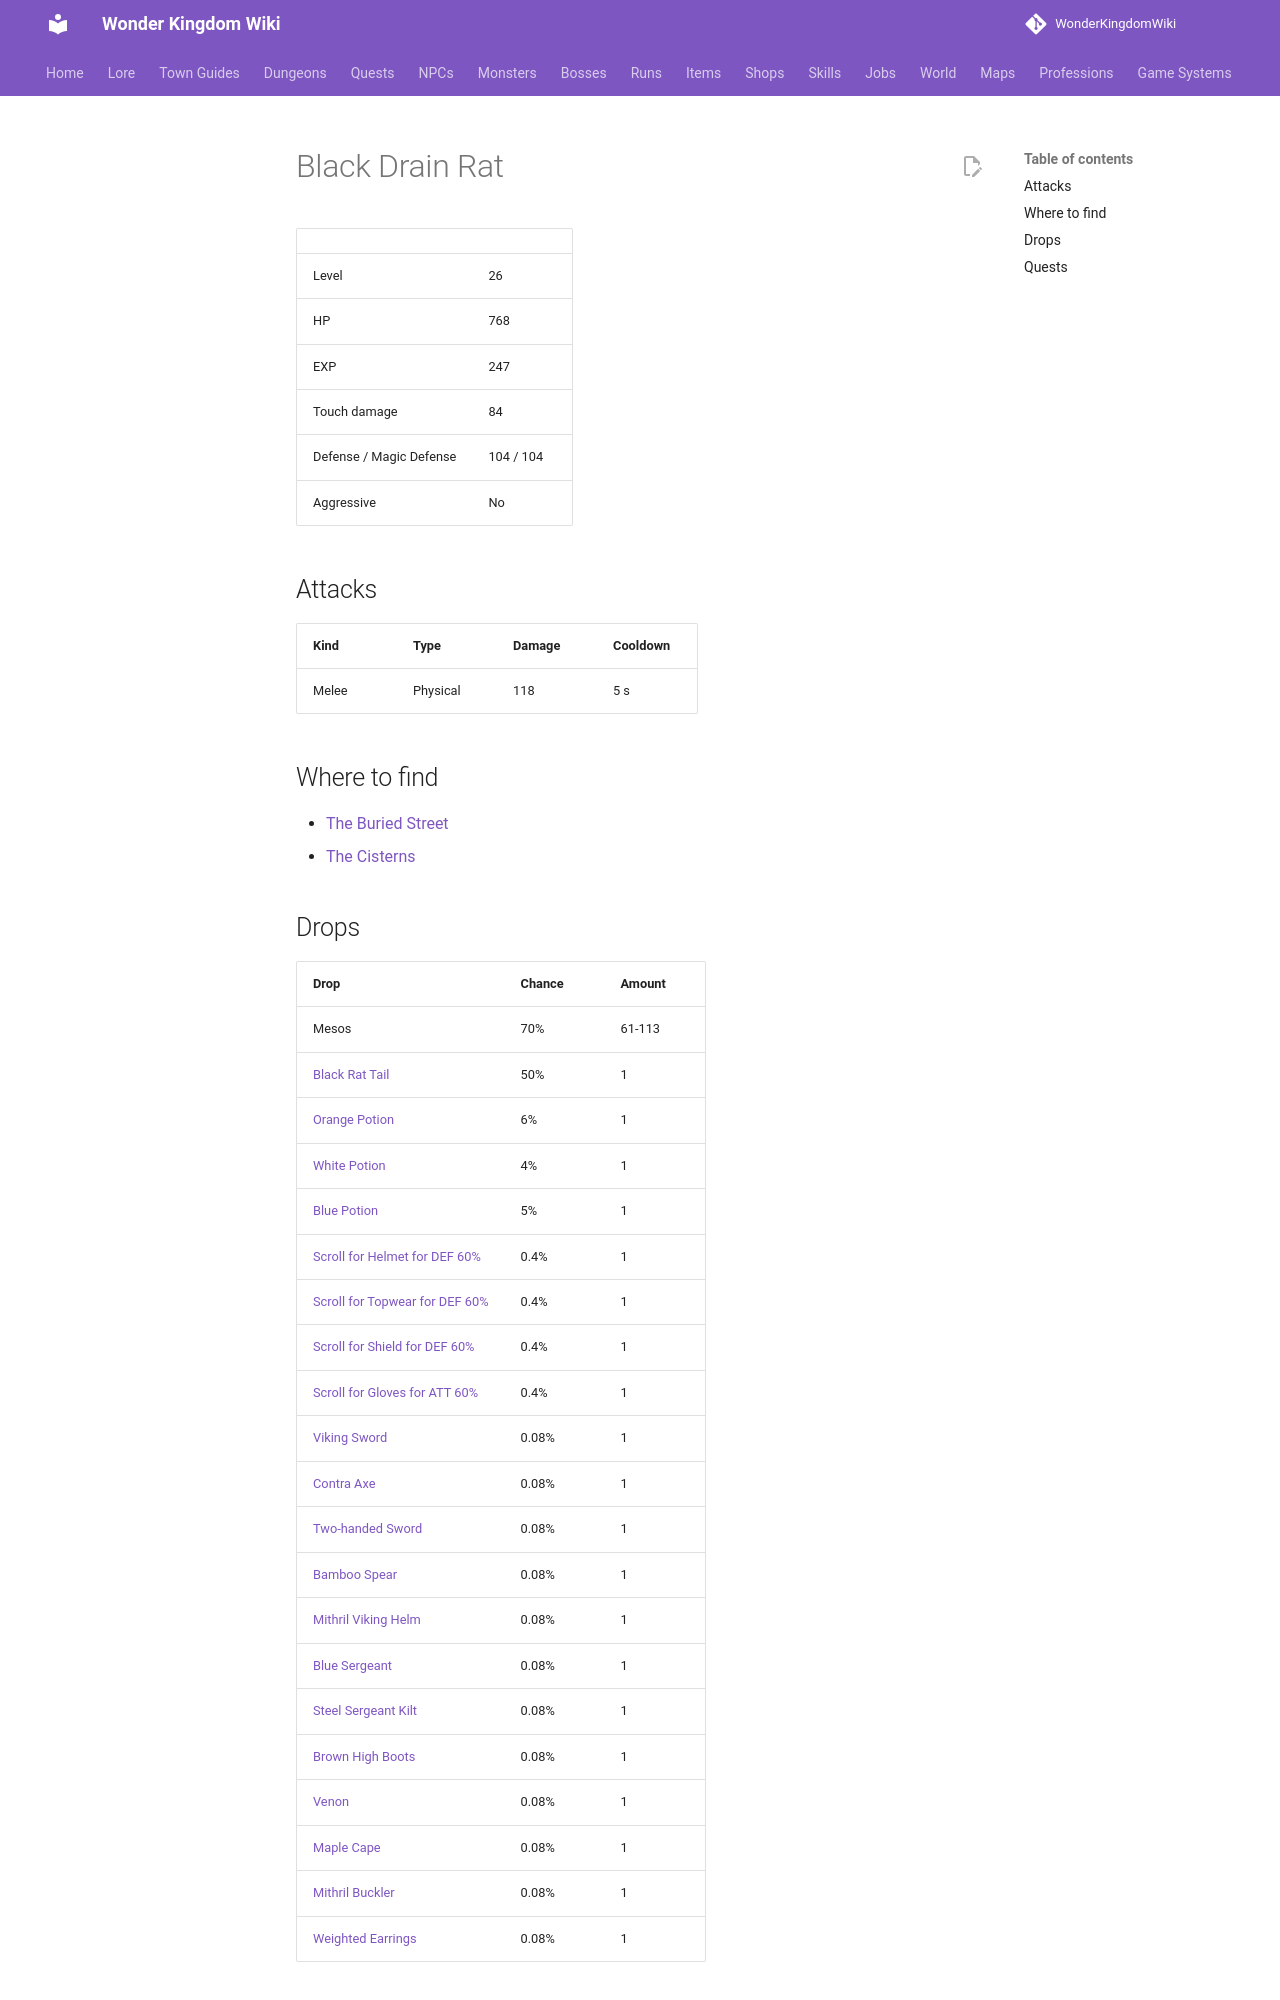

repository: alonohana627/WonderKingdomWiki · page: monsters/black_drain_rat/index.html · generator: mkdocs

<!-- Generated by tools/generate.py from GameLib. Do not edit: changes are overwritten. -->

# Black Drain Rat

|  |  |
|---|---|
| Level | 26 |
| HP | 768 |
| EXP | 247 |
| Touch damage | 84 |
| Defense / Magic Defense | 104 / 104 |
| Aggressive | No |

## Attacks

| Kind | Type | Damage | Cooldown |
|---|---|---|---|
| Melee | Physical | 118 | 5 s |

## Where to find

- [The Buried Street](../maps/buried_street.md)
- [The Cisterns](../maps/cisterns.md)

## Drops

| Drop | Chance | Amount |
|---|---|---|
| Mesos | 70% | 61-113 |
| [Black Rat Tail](../items/black_drain_rat_tail.md) | 50% | 1 |
| [Orange Potion](../items/orange_potion.md) | 6% | 1 |
| [White Potion](../items/white_potion.md) | 4% | 1 |
| [Blue Potion](../items/blue_potion.md) | 5% | 1 |
| [Scroll for Helmet for DEF 60%](../items/scroll_helmet_def.md) | 0.4% | 1 |
| [Scroll for Topwear for DEF 60%](../items/scroll_topwear_def.md) | 0.4% | 1 |
| [Scroll for Shield for DEF 60%](../items/scroll_shield_def.md) | 0.4% | 1 |
| [Scroll for Gloves for ATT 60%](../items/scroll_gloves_att.md) | 0.4% | 1 |
| [Viking Sword](../items/viking_sword.md) | 0.08% | 1 |
| [Contra Axe](../items/contra_axe.md) | 0.08% | 1 |
| [Two-handed Sword](../items/two_handed_sword.md) | 0.08% | 1 |
| [Bamboo Spear](../items/bamboo_spear.md) | 0.08% | 1 |
| [Mithril Viking Helm](../items/mithril_viking_helm.md) | 0.08% | 1 |
| [Blue Sergeant](../items/blue_sergeant.md) | 0.08% | 1 |
| [Steel Sergeant Kilt](../items/steel_sergeant_kilt.md) | 0.08% | 1 |
| [Brown High Boots](../items/brown_high_boots.md) | 0.08% | 1 |
| [Venon](../items/venon_gloves.md) | 0.08% | 1 |
| [Maple Cape](../items/maple_cape.md) | 0.08% | 1 |
| [Mithril Buckler](../items/mithril_buckler.md) | 0.08% | 1 |
| [Weighted Earrings](../items/weighted_earrings.md) | 0.08% | 1 |
